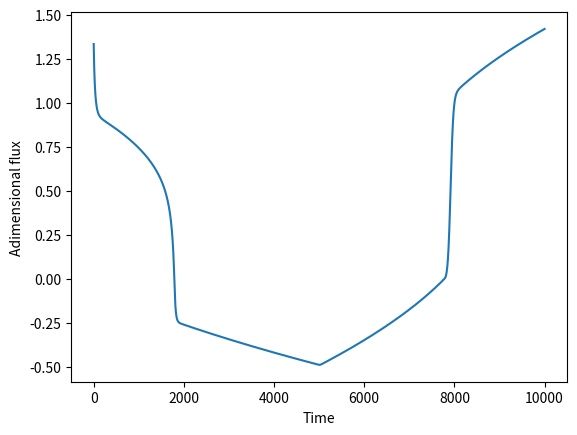

Source code (Python):
import numpy as np
import matplotlib.pyplot as plt
rate =1/1000
k = 1
alpha = 0.5
T = 30
beta = 0.5
e = 30

h = 0.01
tmax = 500000

X = np.zeros((2*tmax,))
t = np.zeros((2*tmax,))
X[0]=20

def f1(a,t):
	return rate*(-2*a*np.abs(a)+2*k*alpha*T*np.abs(a)-2*k*beta*e)

#runge kutta of order 4
for i in range(tmax):
  t[i]=h*i
  
  t1 = h*f1(X[i], t[i])

  t2 = h*f1(X[i]+t1/2, t[i]+h/2)

  t3 = h*f1(X[i]+t2/2, t[i]+h/2)

  t4 = h*f1(X[i]+t3, t[i]+h)

  X[i+1]=X[i]+1/6*(t1+2*t2+2*t3+t4)
  beta +=1e-5

for i in range(tmax, 2*tmax-1):
  t[i]=h*i
  
  t1 = h*f1(X[i], t[i])

  t2 = h*f1(X[i]+t1/2, t[i]+h/2)

  t3 = h*f1(X[i]+t2/2, t[i]+h/2)

  t4 = h*f1(X[i]+t3, t[i]+h)

  X[i+1]=X[i]+1/6*(t1+2*t2+2*t3+t4)
  beta -=2e-5


X_plot = []

for i, x in enumerate(X):
  if i % 10 == 0:
    X_plot.append(x/(k*alpha*T))
  

    

plt.plot( np.arange(len(X_plot))*h*10, X_plot)
plt.ylabel('Adimensional flux')
plt.xlabel('Time')
plt.show()


